Run: headless pygame with SDL's dummy video driver; simulated clock (each Clock.tick advances the game by its frame time, no real sleeping); random seed 0; keys injected as events and as key.get_pressed() state; mouse plan: one left click at the window centre at the start of phase 2, then a move to the lower-right quarter at the start of phase 3.
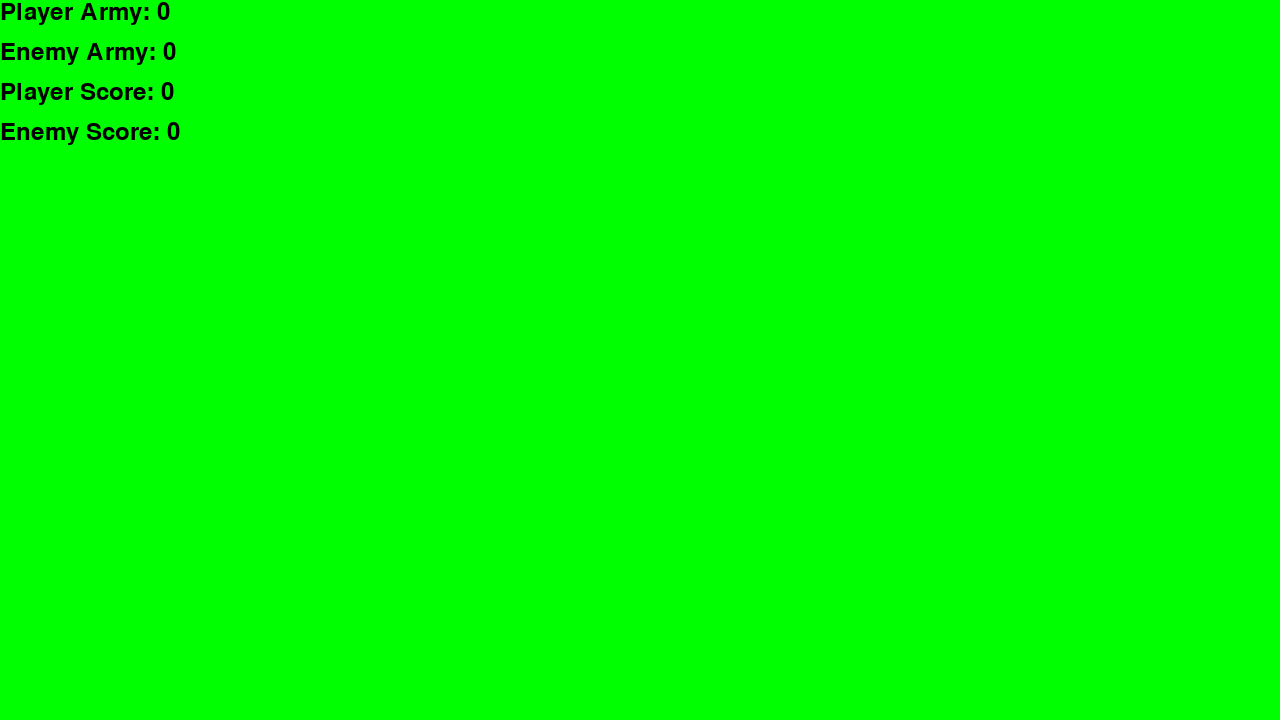
Frame 1 of 4 · flips 1–60 · no input
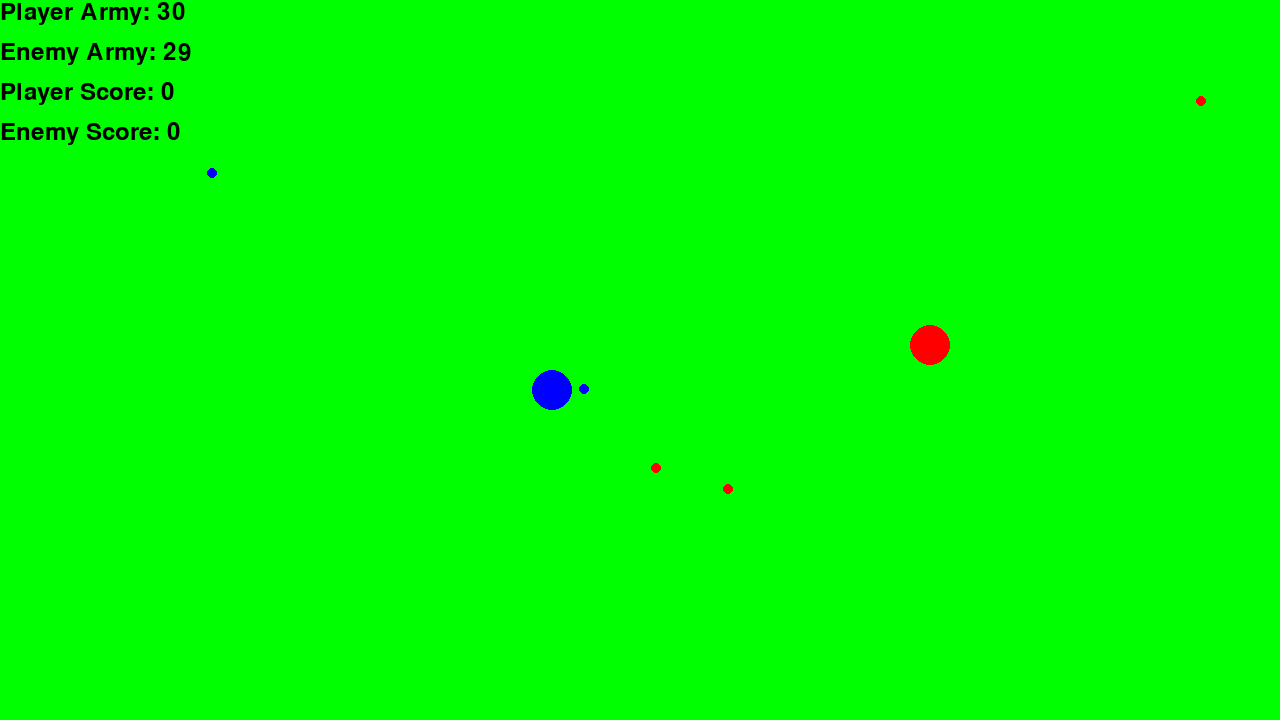
Frame 2 of 4 · flips 61–180 · clicked the window centre · tapped SPACE, RETURN · held RIGHT (→), D
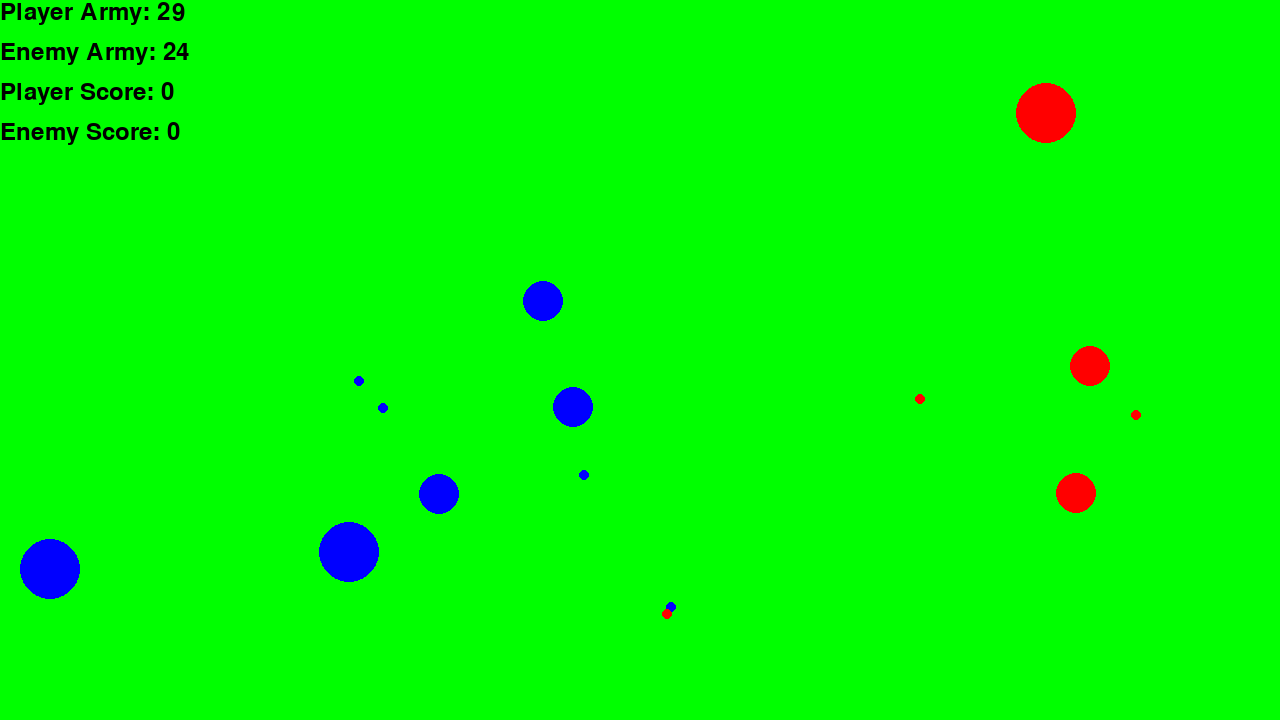
Frame 3 of 4 · flips 181–300 · moved the mouse to the lower-right quarter · held DOWN (↓), S
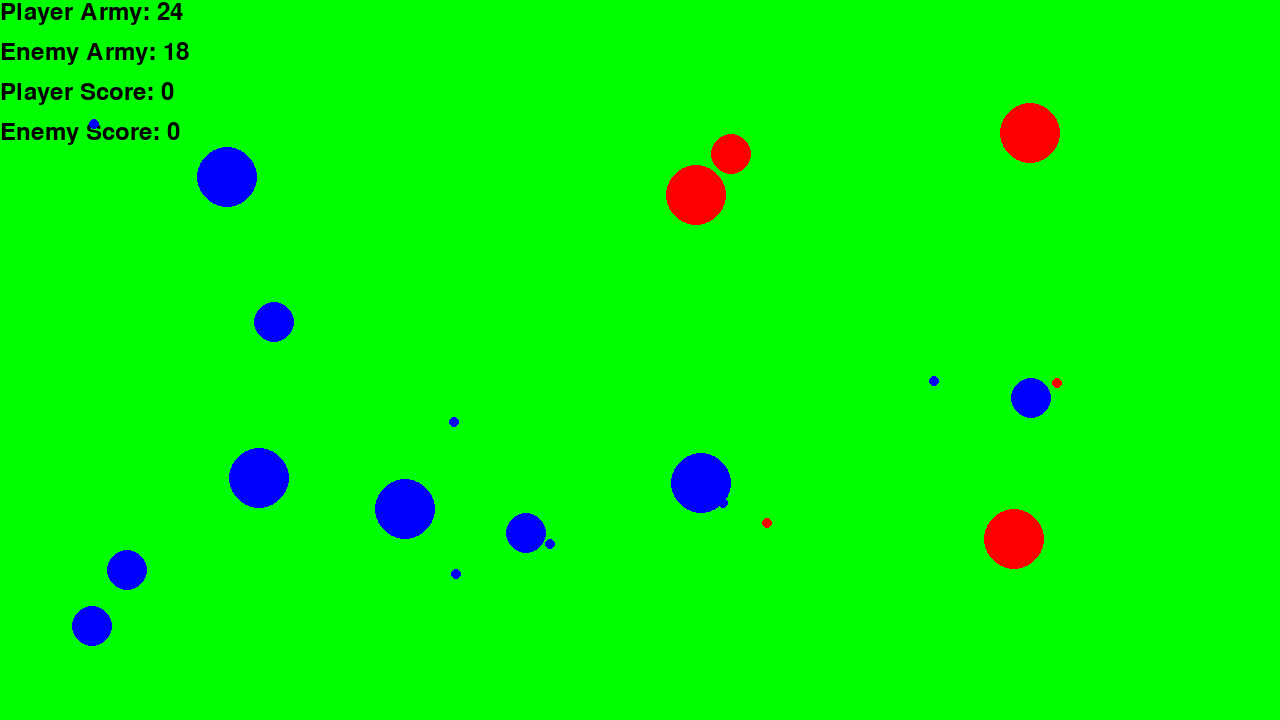
Frame 4 of 4 · flips 301–420 · held LEFT (←), A, UP (↑), W

The pygame program that drew these frames:

# global imports
import pygame
from random import random


# pygame setup #TODO can we make a custom game class to house all of the pygame boilerplate?
pygame.init()
screen = pygame.display.set_mode((1280, 720))
clock = pygame.time.Clock()
running = True
dt = 0

player_pos = pygame.Vector2(screen.get_width() / 2, screen.get_height() / 2)

####
# Game object Handler and Class

OBJECTS = []

class GameObject:
    def __init__(self, name, position, drawFunc) -> None:
        self.name = name
        self.position = position
        self.draw = drawFunc

####
# init game objects
goalPos = pygame.Vector2(screen.get_width()*random(), screen.get_height()*random())
goalDraw = lambda obj: pygame.draw.circle(screen, "green", obj.position, 80)
OBJECTS.append(GameObject("Goal", goalPos, goalDraw))

####

### reconx game where you have circles that fight each other in a 2d space
### is like watching a war of ants
### the goal is to have a better unit composition and strategy to win the game

class Unit:
    def __init__(self, name, position, drawFunc, health, attack_power, defense, speed, unitType, spawnTime) -> None:
        self.name = name
        self.position = position
        self.draw = drawFunc
        self.health = health
        self.attack_power = attack_power
        self.defense = defense
        self.speed = speed
        self.unitType = unitType
        self.vision = 100
        self.visible = False
        self.spawnTime = spawnTime

    def move(self, target) -> None:
        # move towards target
        direction = target - self.position
        if direction.length() > 0:
            direction.normalize_ip()
        self.position += direction * self.speed

    def attack(self, target:"Unit") -> None:
        target.take_damage(self.attack_power)

    def take_damage(self, damage) -> None:
        self.health -= damage

    def die(self) -> None:
        print(f"Unit {self.name} died")

    def do_move_as_type(self, target_list:list["Unit"], goalPos) -> None: 
         match self.unitType:
            case "Melee":
                # find closest enemy within vision range, otherwise move to goal
                for target in target_list:
                    if self.position.distance_to(target.position) < self.vision:
                        self.move(target.position)
                        break
                else:
                    self.move(goalPos)
            case "Tank":
                # will attack closest enemy within vision range if their damage is higher than their health
                for target in target_list:
                    if self.position.distance_to(target.position) < self.vision:
                        if target.attack_power < self.health:
                            self.move(target.position)
                        else:
                            self.move(goalPos)
                        break
                else:
                    self.move(goalPos)
            case "Rusher":
                # move to closest enemy within vision range
                for target in target_list:
                    if self.position.distance_to(target.position) < self.vision:
                        self.move(target.position)
                        break
                else:
                    self.move(goalPos)

player_army = []
enemy_army = []

player_score = 0
enemy_score = 0
# player army spawns on left side in random positions
# enemy army spawns on right side in random positions
def setup():

    global player_army, enemy_army, OBJECTS, player_score, enemy_score #TODO global badness
    player_army = []
    enemy_army = []
    player_score = 0
    enemy_score = 0
    OBJECTS = []

    for i in range(10):
        # player on left side
        player_pos = pygame.Vector2(0, screen.get_height()*random())
        def playerDraw(obj):
            if obj.visible: 
                pygame.draw.circle(screen, "blue", obj.position, 20)
        player_army.append(Unit("Player", player_pos, playerDraw, 100, 10, 5, 5, "Melee", random() * 500))

        enemy_pos = pygame.Vector2(screen.get_width(), screen.get_height()*random())
        def enemyDraw(obj):
            if obj.visible: 
                pygame.draw.circle(screen, "red", obj.position, 20)
        enemy_army.append(Unit("Enemy", enemy_pos, enemyDraw, 100, 10, 5, 5, "Melee", random() * 500))

    ## add new unit type tank, slow, high health, high attack, low speed, gains speed after killing enemy
    for i in range(5):
        # player on left side
        player_pos = pygame.Vector2(0, screen.get_height()*random())
        def playerDraw(obj):
            if obj.visible: 
                pygame.draw.circle(screen, "blue", obj.position, 30)
        player_army.append(Unit("Player", player_pos, playerDraw, 200, 20, 10, 3, "Tank", random() * 500))

        enemy_pos = pygame.Vector2(screen.get_width(), screen.get_height()*random())
        def enemyDraw(obj):
            if obj.visible: 
                pygame.draw.circle(screen, "red", obj.position, 30)
        enemy_army.append(Unit("Enemy", enemy_pos, enemyDraw, 200, 20, 10, 3, "Tank", random() * 500))

    ## add new unit type, rusher, high speed, low health, high attack, low defense, dies on contact
    for i in range(15):
        # player on left side
        player_pos = pygame.Vector2(0, screen.get_height()*random())
        def playerDraw(obj):
            if obj.visible: 
                pygame.draw.circle(screen, "blue", obj.position, 5)
        player_army.append(Unit("Player", player_pos, playerDraw, 50, 40, 2, 8, "Rusher", random() * 500))

        enemy_pos = pygame.Vector2(screen.get_width(), screen.get_height()*random())
        def enemyDraw(obj):
            if obj.visible: 
                pygame.draw.circle(screen, "red", obj.position, 5)
        enemy_army.append(Unit("Enemy", enemy_pos, enemyDraw, 50, 40, 2, 8, "Rusher", random() * 500))

    OBJECTS += player_army
    OBJECTS += enemy_army

# need to update army positions based on unit type and strategy
goalPos_left = pygame.Vector2(0, screen.get_height() / 2)
goalPos_right = pygame.Vector2(screen.get_width(), screen.get_height() / 2)

def update_game() -> None:
    """
    update game logic \n
    update unit positions \n
    move to closest enemy \n
    goal is other right side of screen, not random just right side of screen
    """
    global player_score, enemy_score
    ## need to stagger spawning of units, into random groups of 5 , could use choice till no more units left
    # decrement spawn time for each unit and spawn if 0 or less
    for unit in player_army:
        unit.spawnTime -= 1
        unit.visible = unit.spawnTime <= 0

    for unit in enemy_army:
        unit.spawnTime -= 1
        unit.visible = unit.spawnTime <= 0

    
    for unit in player_army: #TODO: combine all player_army loops into one loop
        if not unit.visible:
            continue
        unit.do_move_as_type(enemy_army,goalPos_right)

    
    for unit in enemy_army:
        if not unit.visible:
            continue
        unit.do_move_as_type(player_army,goalPos_left)

    # update unit attacks
    ## if enemy in range, attack, melee units kill on contact
    for player in player_army:
        if not player.visible:
            continue
        match player.unitType:
            case "Melee":
                for enemy in enemy_army:
                    if player.position.distance_to(enemy.position) < 20: #TODO: what is this radius? can we make it an object property?
                        player.attack(enemy)
                        enemy.take_damage(player.attack_power)
                        if enemy.health <= 0:
                            enemy.die()
                            enemy_army.remove(enemy)
                            # remove from OBJECTS
                            OBJECTS.remove(enemy)
            case "Tank":
                for enemy in enemy_army:
                    if player.position.distance_to(enemy.position) < 20:
                        player.attack(enemy)
                        enemy.take_damage(player.attack_power)
                        if enemy.health <= 0:
                            enemy.die()
                            enemy_army.remove(enemy)
                            # remove from OBJECTS
                            OBJECTS.remove(enemy)
            case "Rusher":
                for enemy in enemy_army:
                    if player.position.distance_to(enemy.position) < 5:
                        player.attack(enemy)
                        enemy.take_damage(player.attack_power)
                        if enemy.health <= 0:
                            enemy.die()
                            enemy_army.remove(enemy)
                            # remove from OBJECTS
                            OBJECTS.remove(enemy) 

    for enemy in enemy_army:
        if not enemy.visible:
            continue
        match enemy.unitType:
            case "Melee":
                for player in player_army:
                    if enemy.position.distance_to(player.position) < 20:
                        enemy.attack(player)
                        player.take_damage(enemy.attack_power)
                        if player.health <= 0:
                            player.die()
                            player_army.remove(player)
                            # remove from OBJECTS
                            OBJECTS.remove(player)
            case "Tank":
                for player in player_army:
                    if enemy.position.distance_to(player.position) < 20:
                        enemy.attack(player)
                        player.take_damage(enemy.attack_power)
                        if player.health <= 0:
                            player.die()
                            player_army.remove(player)
                            # remove from OBJECTS
                            OBJECTS.remove(player)
            case "Rusher":
                for player in player_army:
                    if enemy.position.distance_to(player.position) < 5:
                        enemy.attack(player)
                        player.take_damage(enemy.attack_power)
                        if player.health <= 0:
                            player.die()
                            player_army.remove(player)
                            # remove from OBJECTS
                            OBJECTS.remove(player)


    # remove dead units from army
    for player in player_army:
        if player.health <= 0:
            player.die()
            player_army.remove(player)
            OBJECTS.remove(player)

    for enemy in enemy_army:
        if enemy.health <= 0:
            enemy.die()
            enemy_army.remove(enemy)
            OBJECTS.remove(enemy)
    
    # if reached goal , make unit not visible
    for unit in player_army:
        if unit.position.distance_to(goalPos_right) < 20 and unit.visible:
            player_score += 1
            # remove from army
            player_army.remove(unit)
            OBJECTS.remove(unit)


    for unit in enemy_army:
        if unit.position.distance_to(goalPos_left) < 20 and unit.visible:
            enemy_score += 1
            # remove from army
            enemy_army.remove(unit)
            OBJECTS.remove(unit)

    # update unit strategies
    pass


while running:
    # poll for events
    # pygame.QUIT event means the user clicked X to close your window
    for event in pygame.event.get():

        if event.type == pygame.QUIT:
            running = False
        elif event.type == pygame.KEYDOWN:
            if event.key == pygame.K_SPACE:
                setup()
        # check for mouse click event
        if event.type == pygame.MOUSEBUTTONDOWN:
            # if left mouse button clicked
            if event.button == 1:
                # set player position to mouse position
                player_pos = pygame.Vector2(event.pos)
                
    # fill the screen with a color to wipe away anything from last frame
    screen.fill("green")

    update_game()

    # show army count on screen top left
    army_font = pygame.font.Font(None, 36)
    army_text = army_font.render(f"Player Army: {len(player_army)}", True, "black")
    screen.blit(army_text, (0, 0))

    army_text = army_font.render(f"Enemy Army: {len(enemy_army)}", True, "black")
    screen.blit(army_text, (0, 40))

    # show scores
    score_font = pygame.font.Font(None, 36)
    score_text = score_font.render(f"Player Score: {player_score}", True, "black")
    screen.blit(score_text, (0, 80))

    score_text = score_font.render(f"Enemy Score: {enemy_score}", True, "black")
    screen.blit(score_text, (0, 120))

    _ = [obj.draw(obj) for obj in OBJECTS]
    
    # flip() the display to put your work on screen
    pygame.display.flip()

    # limits FPS to 60
    # dt is delta time in seconds since last frame, used for framerate-
    # independent physics.
    dt = clock.tick(60) / 1000

pygame.quit()
